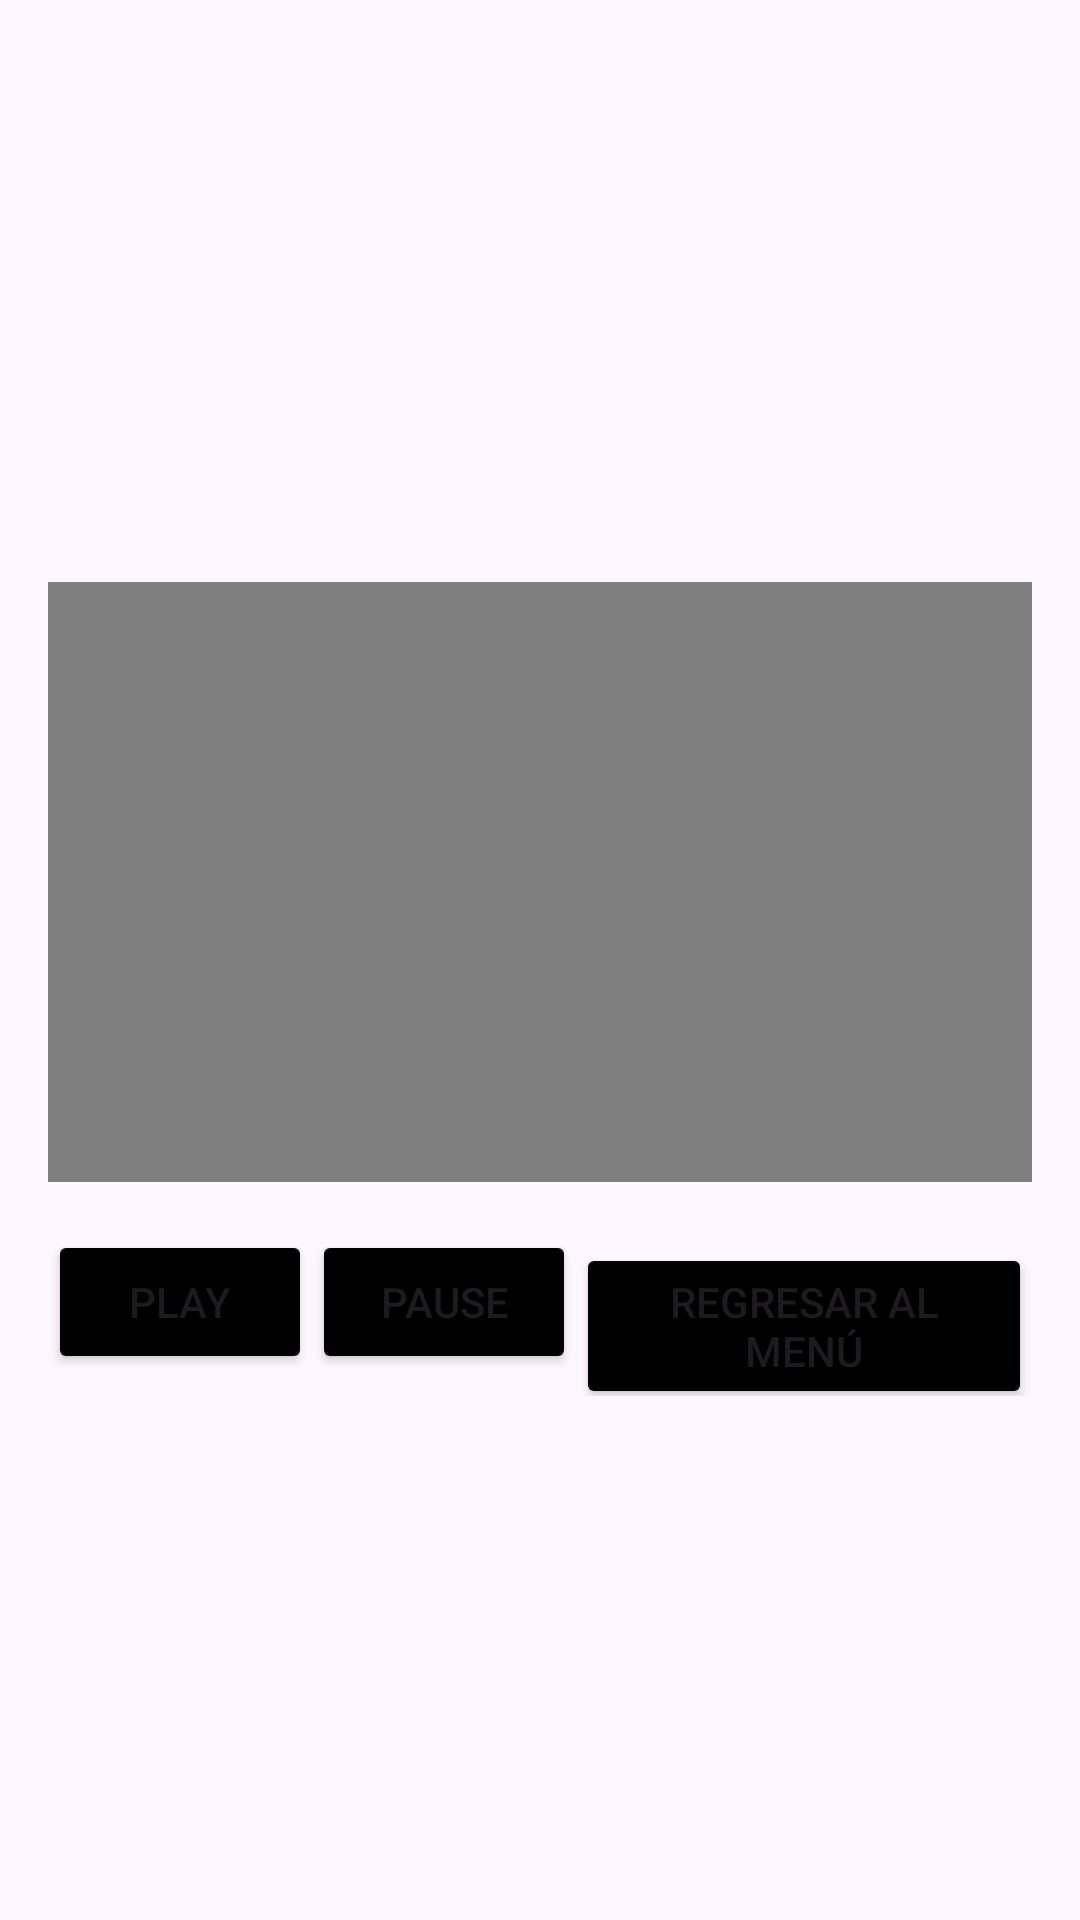

Reconstruct the res/layout file that produces this screen, plus the resources it refers to.
<!-- AndroidManifest.xml: application theme Theme.VideoPlayerAppRAQS -->
<!-- res/layout/activity_player.xml -->
<?xml version="1.0" encoding="utf-8"?>
<LinearLayout xmlns:android="http://schemas.android.com/apk/res/android"
    android:layout_width="match_parent"
    android:layout_height="match_parent"
    android:orientation="vertical"
    android:background="@drawable/fondo_player"
    android:padding="16dp">

    <ImageView
        android:id="@+id/ivProfilePhoto"
        android:layout_width="100dp"
        android:layout_height="100dp"
        android:layout_gravity="center_horizontal"
        android:layout_marginBottom="16dp"/>

    <TextView
        android:id="@+id/tvUserName"
        android:layout_width="wrap_content"
        android:layout_height="wrap_content"
        android:layout_gravity="center_horizontal"
        android:textColor="@color/white"
        android:textSize="18sp"/>

    <TextView
        android:id="@+id/tvUserAgeGender"
        android:layout_width="wrap_content"
        android:layout_height="wrap_content"
        android:layout_gravity="center_horizontal"
        android:textColor="@color/white"
        android:textSize="16sp"
        android:layout_marginBottom="16dp"/>

    <VideoView
        android:id="@+id/videoView"
        android:layout_width="match_parent"
        android:layout_height="200dp"
        android:layout_marginBottom="16dp"/>

    <LinearLayout
        android:layout_width="match_parent"
        android:layout_height="wrap_content"
        android:orientation="horizontal"
        android:gravity="center_horizontal">

        <Button
            android:id="@+id/btnPlay"
            android:layout_width="wrap_content"
            android:layout_height="wrap_content"
            android:backgroundTint="#000000"
            android:text="@string/btn_play"/>

        <Button
            android:id="@+id/btnPause"
            android:layout_width="wrap_content"
            android:layout_height="wrap_content"
            android:backgroundTint="#000000"
            android:text="@string/btn_pause"/>

        <Button
            android:id="@+id/btnBackToMenu"
            android:layout_width="wrap_content"
            android:layout_height="wrap_content"
            android:backgroundTint="#000000"
            android:text="@string/btn_back_to_menu"/>
    </LinearLayout>
</LinearLayout>
<!-- resources referenced by this layout -->
<resources>
  <string name="btn_back_to_menu">Regresar al Menú</string>
  <string name="btn_pause">Pause</string>
  <string name="btn_play">Play</string>
  <style name="Theme.VideoPlayerAppRAQS" parent="Base.Theme.VideoPlayerAppRAQS" />
  <style name="Base.Theme.VideoPlayerAppRAQS" parent="Theme.Material3.DayNight.NoActionBar">
          
          
      </style>
  <!-- not gathered from this repository: default colours our renderer supplied (Android Studio template values) -->
  <color name="white">#FFFFFFFF</color>
</resources>
